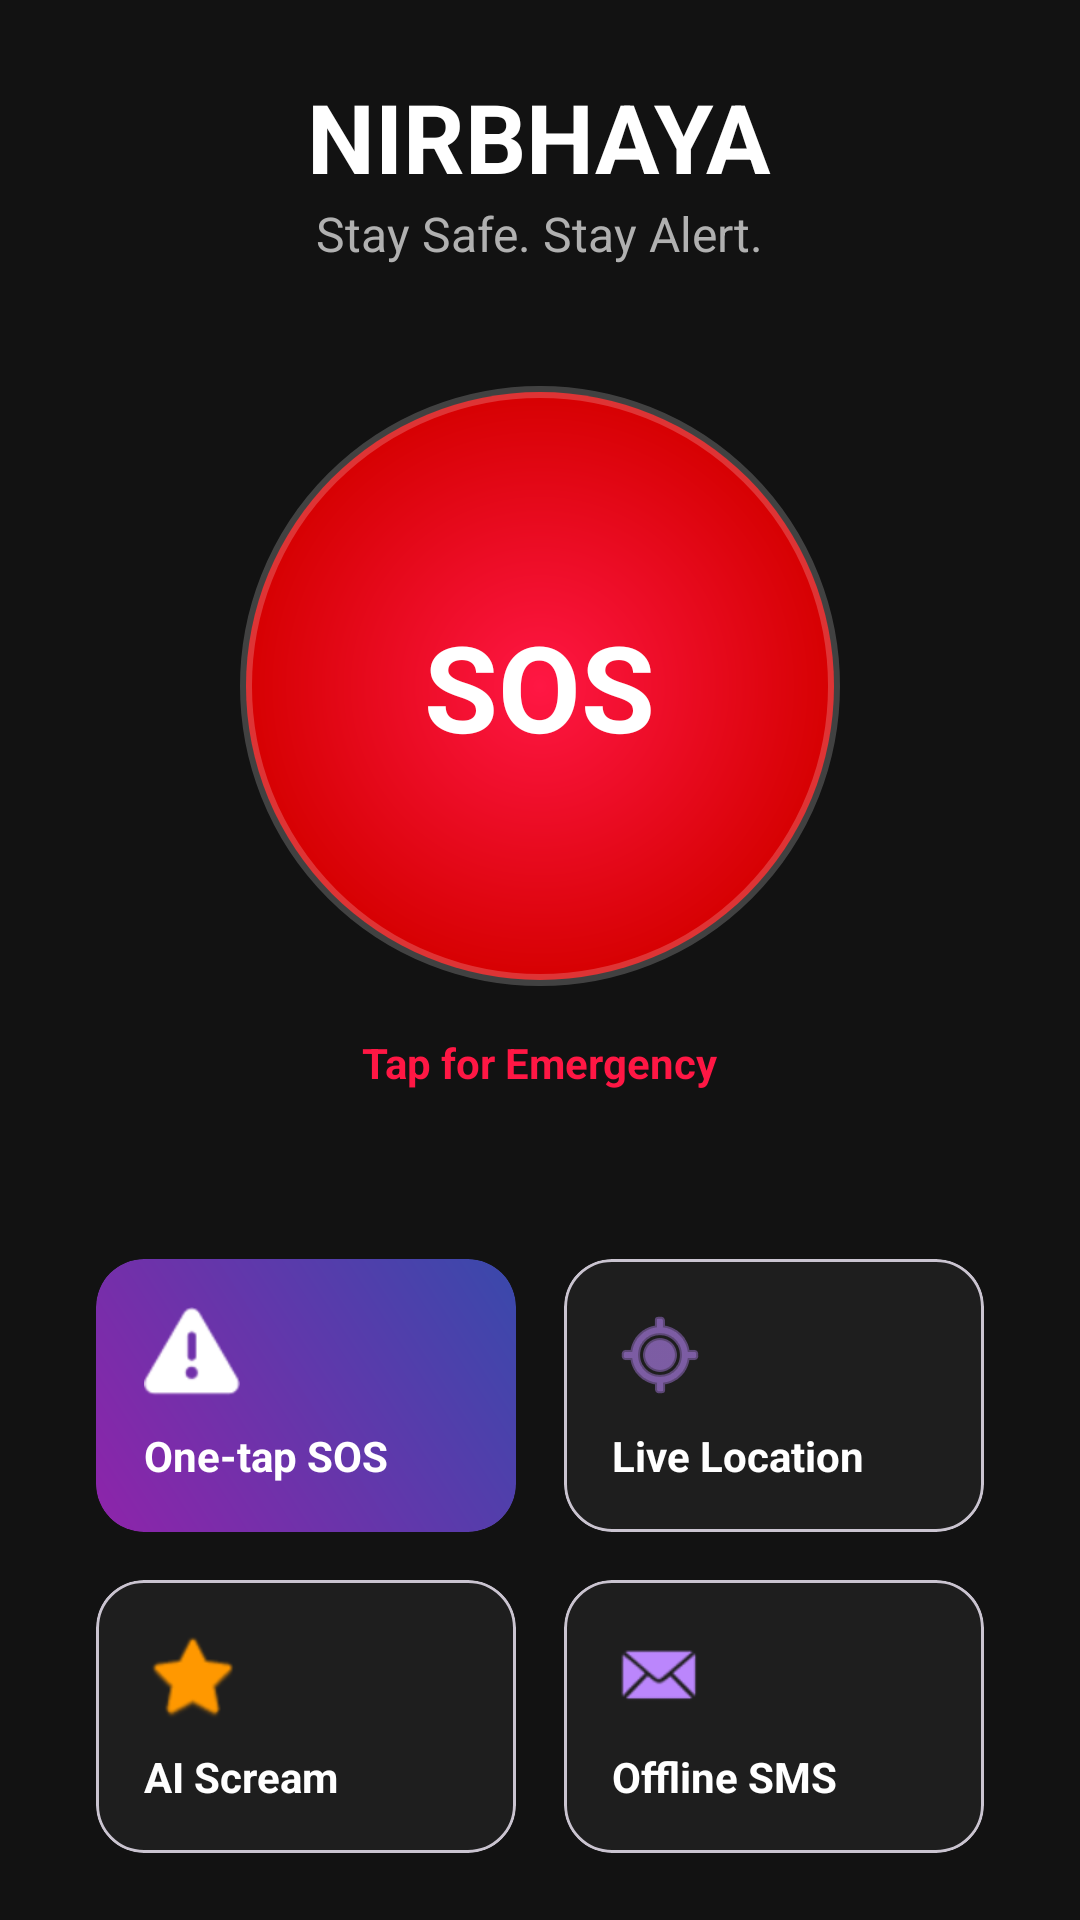

This screen was rendered from an Android layout file. Write that file and the resources it references.
<!-- AndroidManifest.xml: application theme Theme.MyApplication -->
<!-- res/layout/fragment_home.xml -->
<?xml version="1.0" encoding="utf-8"?>
<androidx.core.widget.NestedScrollView xmlns:android="http://schemas.android.com/apk/res/android"
    xmlns:app="http://schemas.android.com/apk/res-auto"
    android:layout_width="match_parent"
    android:layout_height="match_parent"
    android:background="@color/bg_dark">

    <LinearLayout
        android:layout_width="match_parent"
        android:layout_height="wrap_content"
        android:orientation="vertical"
        android:padding="24dp">

        <TextView
            android:id="@+id/tvAppName"
            android:layout_width="wrap_content"
            android:layout_height="wrap_content"
            android:text="NIRBHAYA"
            android:textColor="@color/white"
            android:textSize="32sp"
            android:textStyle="bold"
            android:layout_gravity="center_horizontal" />

        <TextView
            android:layout_width="wrap_content"
            android:layout_height="wrap_content"
            android:text="Stay Safe. Stay Alert."
            android:textColor="@color/text_secondary"
            android:textSize="16sp"
            android:layout_gravity="center_horizontal"
            android:layout_marginBottom="40dp" />

        <FrameLayout
            android:id="@+id/btnSOS"
            android:layout_width="200dp"
            android:layout_height="200dp"
            android:layout_gravity="center_horizontal"
            android:layout_marginBottom="16dp"
            android:clickable="true"
            android:focusable="true">

            <View
                android:layout_width="match_parent"
                android:layout_height="match_parent"
                android:background="@drawable/bg_sos_button" />

            <TextView
                android:layout_width="wrap_content"
                android:layout_height="wrap_content"
                android:text="SOS"
                android:textColor="@color/white"
                android:textSize="40sp"
                android:textStyle="bold"
                android:layout_gravity="center" />
        </FrameLayout>

        <TextView
            android:layout_width="wrap_content"
            android:layout_height="wrap_content"
            android:text="Tap for Emergency"
            android:textColor="@color/sos_red"
            android:textSize="14sp"
            android:textStyle="bold"
            android:layout_gravity="center_horizontal"
            android:layout_marginBottom="48dp" />

        <GridLayout
            android:layout_width="match_parent"
            android:layout_height="wrap_content"
            android:columnCount="2"
            android:alignmentMode="alignMargins"
            android:columnOrderPreserved="false">

            
            <com.google.android.material.card.MaterialCardView
                android:id="@+id/cardOneTapSos"
                android:layout_width="0dp"
                android:layout_height="wrap_content"
                android:layout_columnWeight="1"
                android:layout_margin="8dp"
                app:cardCornerRadius="16dp"
                app:cardBackgroundColor="@color/bg_card"
                android:clickable="true"
                android:focusable="true"
                app:strokeWidth="0dp">

                <LinearLayout
                    android:id="@+id/containerOneTapSos"
                    android:layout_width="match_parent"
                    android:layout_height="wrap_content"
                    android:orientation="vertical"
                    android:padding="16dp"
                    android:background="@drawable/bg_gradient_purple">

                    <ImageView
                        android:layout_width="32dp"
                        android:layout_height="32dp"
                        android:src="@android:drawable/ic_dialog_alert"
                        app:tint="@color/white" />

                    <TextView
                        android:layout_width="match_parent"
                        android:layout_height="wrap_content"
                        android:text="One-tap SOS"
                        android:textColor="@color/white"
                        android:textStyle="bold"
                        android:layout_marginTop="8dp" />
                </LinearLayout>
            </com.google.android.material.card.MaterialCardView>

            
            <com.google.android.material.card.MaterialCardView
                android:id="@+id/cardLiveLocation"
                android:layout_width="0dp"
                android:layout_height="wrap_content"
                android:layout_columnWeight="1"
                android:layout_margin="8dp"
                app:cardCornerRadius="16dp"
                app:cardBackgroundColor="@color/bg_card"
                android:clickable="true"
                android:focusable="true">

                <LinearLayout
                    android:id="@+id/containerLiveLocation"
                    android:layout_width="match_parent"
                    android:layout_height="wrap_content"
                    android:orientation="vertical"
                    android:padding="16dp">

                    <ImageView
                        android:layout_width="32dp"
                        android:layout_height="32dp"
                        android:src="@android:drawable/ic_menu_mylocation"
                        app:tint="@color/purple_accent" />

                    <TextView
                        android:layout_width="match_parent"
                        android:layout_height="wrap_content"
                        android:text="Live Location"
                        android:textColor="@color/white"
                        android:textStyle="bold"
                        android:layout_marginTop="8dp" />
                </LinearLayout>
            </com.google.android.material.card.MaterialCardView>

            
            <com.google.android.material.card.MaterialCardView
                android:id="@+id/cardAiScream"
                android:layout_width="0dp"
                android:layout_height="wrap_content"
                android:layout_columnWeight="1"
                android:layout_margin="8dp"
                app:cardCornerRadius="16dp"
                app:cardBackgroundColor="@color/bg_card"
                android:clickable="true"
                android:focusable="true">

                <LinearLayout
                    android:id="@+id/containerAiScream"
                    android:layout_width="match_parent"
                    android:layout_height="wrap_content"
                    android:orientation="vertical"
                    android:padding="16dp">

                    <ImageView
                        android:layout_width="32dp"
                        android:layout_height="32dp"
                        android:src="@android:drawable/btn_star_big_on"
                        app:tint="@color/orange_accent" />

                    <TextView
                        android:layout_width="match_parent"
                        android:layout_height="wrap_content"
                        android:text="AI Scream"
                        android:textColor="@color/white"
                        android:textStyle="bold"
                        android:layout_marginTop="8dp" />
                </LinearLayout>
            </com.google.android.material.card.MaterialCardView>

            
            <com.google.android.material.card.MaterialCardView
                android:id="@+id/cardOfflineSms"
                android:layout_width="0dp"
                android:layout_height="wrap_content"
                android:layout_columnWeight="1"
                android:layout_margin="8dp"
                app:cardCornerRadius="16dp"
                app:cardBackgroundColor="@color/bg_card"
                android:clickable="true"
                android:focusable="true">

                <LinearLayout
                    android:id="@+id/containerOfflineSms"
                    android:layout_width="match_parent"
                    android:layout_height="wrap_content"
                    android:orientation="vertical"
                    android:padding="16dp">

                    <ImageView
                        android:layout_width="32dp"
                        android:layout_height="32dp"
                        android:src="@android:drawable/sym_action_email"
                        app:tint="@color/purple_accent" />

                    <TextView
                        android:layout_width="match_parent"
                        android:layout_height="wrap_content"
                        android:text="Offline SMS"
                        android:textColor="@color/white"
                        android:textStyle="bold"
                        android:layout_marginTop="8dp" />
                </LinearLayout>
            </com.google.android.material.card.MaterialCardView>

        </GridLayout>

    </LinearLayout>
</androidx.core.widget.NestedScrollView>
<!-- resources referenced by this layout -->
<resources>
  <color name="bg_card">#1E1E1E</color>
  <color name="bg_dark">#121212</color>
  <color name="orange_accent">#FF9800</color>
  <color name="purple_accent">#BB86FC</color>
  <color name="sos_red">#FF1744</color>
  <color name="text_secondary">#B0B0B0</color>
  <color name="white">#FFFFFFFF</color>
  <!-- drawable bg_gradient_purple (drawable) -->
  <?xml version="1.0" encoding="utf-8"?>
  <shape xmlns:android="http://schemas.android.com/apk/res/android">
      <gradient
          android:startColor="@color/grad_purple_start"
          android:endColor="@color/grad_purple_end"
          android:angle="45"/>
      <corners android:radius="16dp"/>
  </shape>
  <!-- drawable bg_sos_button (drawable) -->
  <?xml version="1.0" encoding="utf-8"?>
  <ripple xmlns:android="http://schemas.android.com/apk/res/android"
      android:color="#40FFFFFF">
      <item>
          <shape android:shape="oval">
              <gradient
                  android:startColor="@color/sos_red"
                  android:endColor="@color/sos_red_dark"
                  android:type="radial"
                  android:gradientRadius="100dp"/>
              <size android:width="180dp" android:height="180dp"/>
              <stroke android:width="4dp" android:color="#33FFFFFF"/>
          </shape>
      </item>
  </ripple>
  <style name="Theme.MyApplication" parent="Base.Theme.MyApplication" />
  <color name="grad_purple_start">#8E24AA</color>
  <color name="grad_purple_end">#3949AB</color>
  <color name="sos_red_dark">#D50000</color>
  <style name="Base.Theme.MyApplication" parent="Theme.Material3.DayNight.NoActionBar">
          
          
      </style>
</resources>
